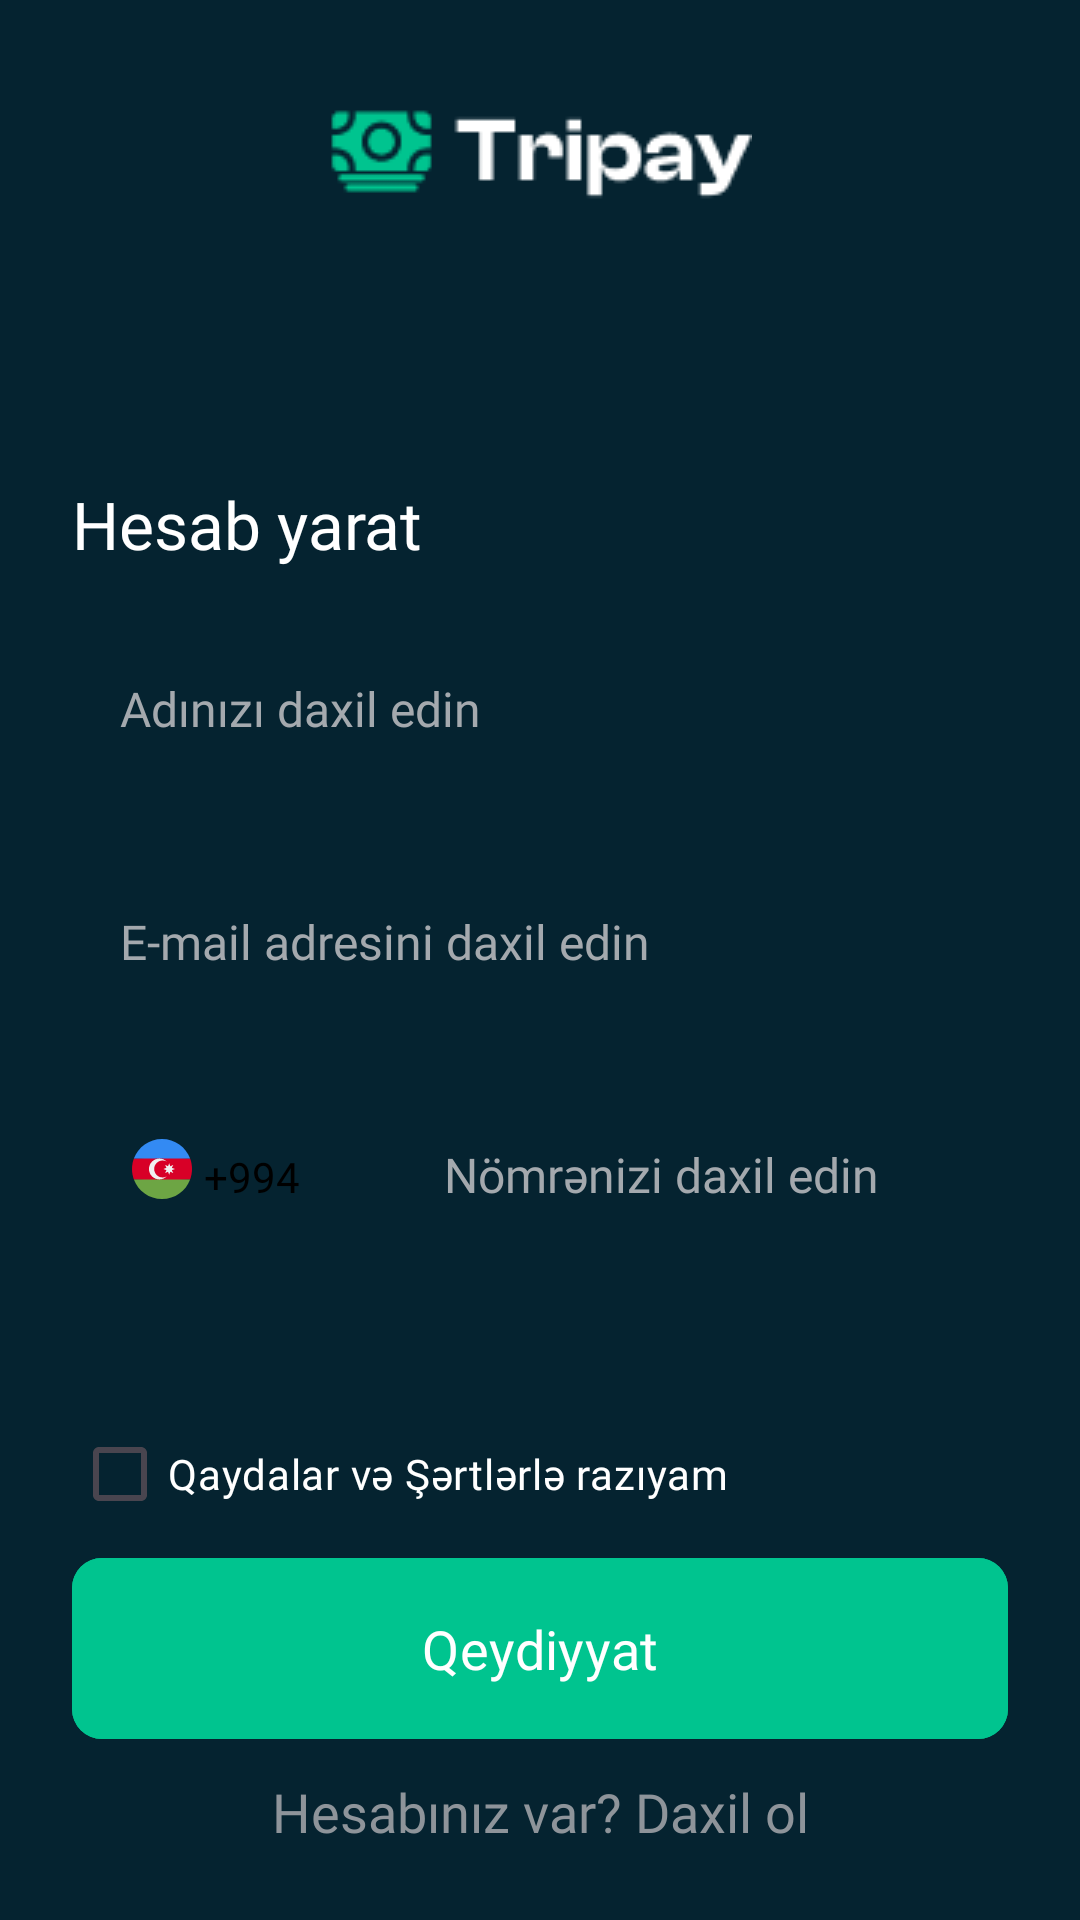

Write the Android layout XML for this screen, with the resource values it uses.
<!-- AndroidManifest.xml: application theme Theme.Tripay -->
<!-- res/layout/fragment_registration.xml -->
<?xml version="1.0" encoding="utf-8"?>
<androidx.constraintlayout.widget.ConstraintLayout xmlns:android="http://schemas.android.com/apk/res/android"
    xmlns:app="http://schemas.android.com/apk/res-auto"
    xmlns:tools="http://schemas.android.com/tools"
    android:layout_width="match_parent"
    android:layout_height="match_parent"
    android:background="@color/blue_30"
    tools:context=".ui.auth.registration.RegistrationFragment">

    <ImageView
        android:id="@+id/imageViewRegistrationLogo"
        android:layout_width="wrap_content"
        android:layout_height="wrap_content"
        android:layout_marginTop="32dp"
        android:src="@drawable/img_logo"
        app:layout_constraintEnd_toEndOf="parent"
        app:layout_constraintHorizontal_bias="0.5"
        app:layout_constraintStart_toStartOf="parent"
        app:layout_constraintTop_toTopOf="parent" />

    <androidx.constraintlayout.widget.Guideline
        android:id="@+id/guideline"
        android:layout_width="wrap_content"
        android:layout_height="wrap_content"
        android:orientation="horizontal"
        app:layout_constraintGuide_percent="0.25" />

    <TextView
        android:id="@+id/textViewRegistrationCreateAccount"
        android:layout_width="wrap_content"
        android:layout_height="wrap_content"
        android:layout_marginStart="24dp"
        android:fontFamily="@font/dmsans_regular"
        android:text="@string/createAccount"
        android:textColor="@color/white"
        android:textSize="22sp"
        app:layout_constraintStart_toStartOf="parent"
        app:layout_constraintTop_toTopOf="@+id/guideline" />

    <EditText
        android:id="@+id/editTextRegistrationName"
        android:layout_width="0dp"
        android:layout_height="wrap_content"
        android:layout_marginTop="16dp"
        android:layout_marginEnd="24dp"
        android:background="@drawable/bg_input"
        android:fontFamily="@font/dmsans_regular"
        android:hint="@string/enterName"
        android:inputType="text"
        android:paddingHorizontal="16dp"
        android:paddingVertical="20dp"
        android:textColor="@color/black"
        android:textColorHint="@color/grey_AE"
        android:textSize="16sp"
        app:layout_constraintEnd_toEndOf="parent"
        app:layout_constraintStart_toStartOf="@+id/textViewRegistrationCreateAccount"
        app:layout_constraintTop_toBottomOf="@+id/textViewRegistrationCreateAccount" />

    <EditText
        android:id="@+id/editTextRegistrationEmail"
        android:layout_width="0dp"
        android:layout_height="wrap_content"
        android:layout_marginTop="16dp"
        android:layout_marginEnd="24dp"
        android:background="@drawable/bg_input"
        android:fontFamily="@font/dmsans_regular"
        android:hint="@string/enterEmail"
        android:inputType="textEmailAddress"
        android:paddingHorizontal="16dp"
        android:paddingVertical="20dp"
        android:textColor="@color/black"
        android:textColorHint="@color/grey_AE"
        android:textSize="16sp"
        app:layout_constraintEnd_toEndOf="parent"
        app:layout_constraintStart_toStartOf="@+id/editTextRegistrationName"
        app:layout_constraintTop_toBottomOf="@+id/editTextRegistrationName" />

    <View
        android:id="@+id/viewRegistrationPrefix"
        android:layout_width="92dp"
        android:layout_height="58dp"
        android:layout_marginTop="16dp"
        android:background="@drawable/bg_input"
        app:layout_constraintStart_toStartOf="@+id/editTextRegistrationEmail"
        app:layout_constraintTop_toBottomOf="@+id/editTextRegistrationEmail" />

    <TextView
        android:id="@+id/textViewRegistrationPhonePrefix"
        android:layout_width="wrap_content"
        android:layout_height="wrap_content"
        android:layout_marginStart="4dp"
        android:layout_marginTop="3dp"
        android:fontFamily="@font/dmsans_regular"
        android:text="+994"
        android:textColor="@color/black"
        android:textSize="14sp"
        app:layout_constraintBottom_toBottomOf="@+id/imageViewRegistrationAzeIcon"
        app:layout_constraintStart_toEndOf="@+id/imageViewRegistrationAzeIcon"
        app:layout_constraintTop_toTopOf="@+id/imageViewRegistrationAzeIcon"
        app:layout_constraintVertical_bias="0.0" />

    <ImageView
        android:id="@+id/imageViewRegistrationAzeIcon"
        android:layout_width="wrap_content"
        android:layout_height="wrap_content"
        android:layout_marginStart="20dp"
        android:src="@drawable/icon_azerbaijan"
        app:layout_constraintBottom_toBottomOf="@+id/viewRegistrationPrefix"
        app:layout_constraintStart_toStartOf="@+id/viewRegistrationPrefix"
        app:layout_constraintTop_toTopOf="@+id/viewRegistrationPrefix" />

    <EditText
        android:id="@+id/editTextRegistrationPhoneNumber"
        android:layout_width="0dp"
        android:layout_height="wrap_content"
        android:layout_marginStart="16dp"
        android:layout_marginTop="16dp"
        android:layout_marginEnd="24dp"
        android:background="@drawable/bg_input"
        android:fontFamily="@font/dmsans_regular"
        android:hint="@string/enterPhoneNumber"
        android:inputType="number"
        android:paddingHorizontal="16dp"
        android:paddingVertical="20dp"
        android:textColor="@color/black"
        android:textColorHint="@color/grey_AE"

        android:textSize="16sp"
        app:layout_constraintEnd_toEndOf="parent"
        app:layout_constraintStart_toEndOf="@+id/viewRegistrationPrefix"
        app:layout_constraintTop_toBottomOf="@+id/editTextRegistrationEmail" />

    <TextView
        android:id="@+id/textViewRegistrationAuthText"
        android:layout_width="wrap_content"
        android:layout_height="wrap_content"
        android:layout_marginBottom="24dp"
        android:fontFamily="@font/dmsans_regular"
        android:text="@string/haveAccount"
        android:textColor="@color/grey_9A"
        android:textSize="18sp"
        app:layout_constraintBottom_toBottomOf="parent"
        app:layout_constraintEnd_toEndOf="parent"
        app:layout_constraintHorizontal_bias="0.5"
        app:layout_constraintStart_toStartOf="parent" />

    <com.google.android.material.button.MaterialButton
        android:id="@+id/buttonRegistration"
        android:layout_width="0dp"
        android:layout_height="wrap_content"
        android:layout_marginStart="24dp"
        android:layout_marginEnd="24dp"
        android:layout_marginBottom="8dp"
        android:backgroundTint="@color/green_8F"
        android:fontFamily="@font/dmsans_regular"
        android:paddingVertical="18dp"
        android:text="@string/registration"
        android:textColor="@color/white"
        android:textSize="18sp"
        app:cornerRadius="10dp"
        app:layout_constraintBottom_toTopOf="@+id/textViewRegistrationAuthText"
        app:layout_constraintEnd_toEndOf="parent"
        app:layout_constraintHorizontal_bias="0.5"
        app:layout_constraintStart_toStartOf="parent" />

    <CheckBox
        android:id="@+id/checkBox"
        android:layout_width="wrap_content"
        android:layout_height="wrap_content"
        android:fontFamily="@font/dmsans_regular"
        android:text="@string/termsPolicy"
        android:textColor="@color/white"
        android:textSize="14sp"
        app:layout_constraintBottom_toTopOf="@+id/buttonRegistration"
        app:layout_constraintStart_toStartOf="@+id/buttonRegistration" />

</androidx.constraintlayout.widget.ConstraintLayout>
<!-- resources referenced by this layout -->
<resources>
  <color name="black">#FF000000</color>
  <color name="blue_30">#052330</color>
  <color name="green_8F">#00C48F</color>
  <color name="grey_9A">#8E949A</color>
  <color name="grey_AE">#A4A9AE</color>
  <color name="white">#FFFFFFFF</color>
  <!-- drawable icon_azerbaijan (drawable) -->
  <vector xmlns:android="http://schemas.android.com/apk/res/android"
      android:width="20dp"
      android:height="20dp"
      android:viewportWidth="20"
      android:viewportHeight="20">
    <group>
      <clip-path
          android:pathData="M0,0h20v20h-20z"/>
      <path
          android:pathData="M20,10C20,8.777 19.78,7.605 19.378,6.522L10,6.087L0.622,6.522C0.22,7.605 0,8.777 0,10C0,11.223 0.22,12.395 0.622,13.478L10,13.913L19.378,13.478C19.78,12.395 20,11.223 20,10Z"
          android:fillColor="#D80027"/>
      <path
          android:pathData="M10,20C14.3,20 17.965,17.286 19.378,13.478H0.622C2.035,17.286 5.7,20 10,20Z"
          android:fillColor="#6DA544"/>
      <path
          android:pathData="M0.622,6.522H19.378C17.965,2.714 14.3,0 10,0C5.7,0 2.035,2.714 0.622,6.522Z"
          android:fillColor="#338AF3"/>
      <path
          android:pathData="M10.217,12.826C8.657,12.826 7.391,11.561 7.391,10C7.391,8.439 8.657,7.174 10.217,7.174C10.704,7.174 11.162,7.297 11.562,7.514C10.934,6.9 10.077,6.522 9.13,6.522C7.209,6.522 5.652,8.079 5.652,10C5.652,11.921 7.209,13.478 9.13,13.478C10.077,13.478 10.934,13.1 11.562,12.486C11.162,12.703 10.704,12.826 10.217,12.826Z"
          android:fillColor="#F0F0F0"/>
      <path
          android:pathData="M12.391,8.043L12.766,9.096L13.775,8.616L13.295,9.626L14.348,10L13.295,10.374L13.775,11.384L12.766,10.904L12.391,11.957L12.017,10.904L11.008,11.384L11.488,10.374L10.435,10L11.488,9.626L11.008,8.616L12.017,9.096L12.391,8.043Z"
          android:fillColor="#F0F0F0"/>
    </group>
  </vector>
  <!-- drawable img_logo: png bitmap (drawable, 1941 bytes) -->
  <string name="createAccount">Hesab yarat</string>
  <string name="enterEmail">E-mail adresini daxil edin</string>
  <string name="enterName">Adınızı daxil edin</string>
  <string name="enterPhoneNumber">Nömrənizi daxil edin</string>
  <string name="haveAccount">Hesabınız var? Daxil ol</string>
  <string name="registration">Qeydiyyat</string>
  <string name="termsPolicy">Qaydalar və Şərtlərlə razıyam</string>
  <style name="Theme.Tripay" parent="Base.Theme.Tripay" />
  <style name="Base.Theme.Tripay" parent="Theme.Material3.DayNight.NoActionBar">
          
          
      </style>
</resources>
